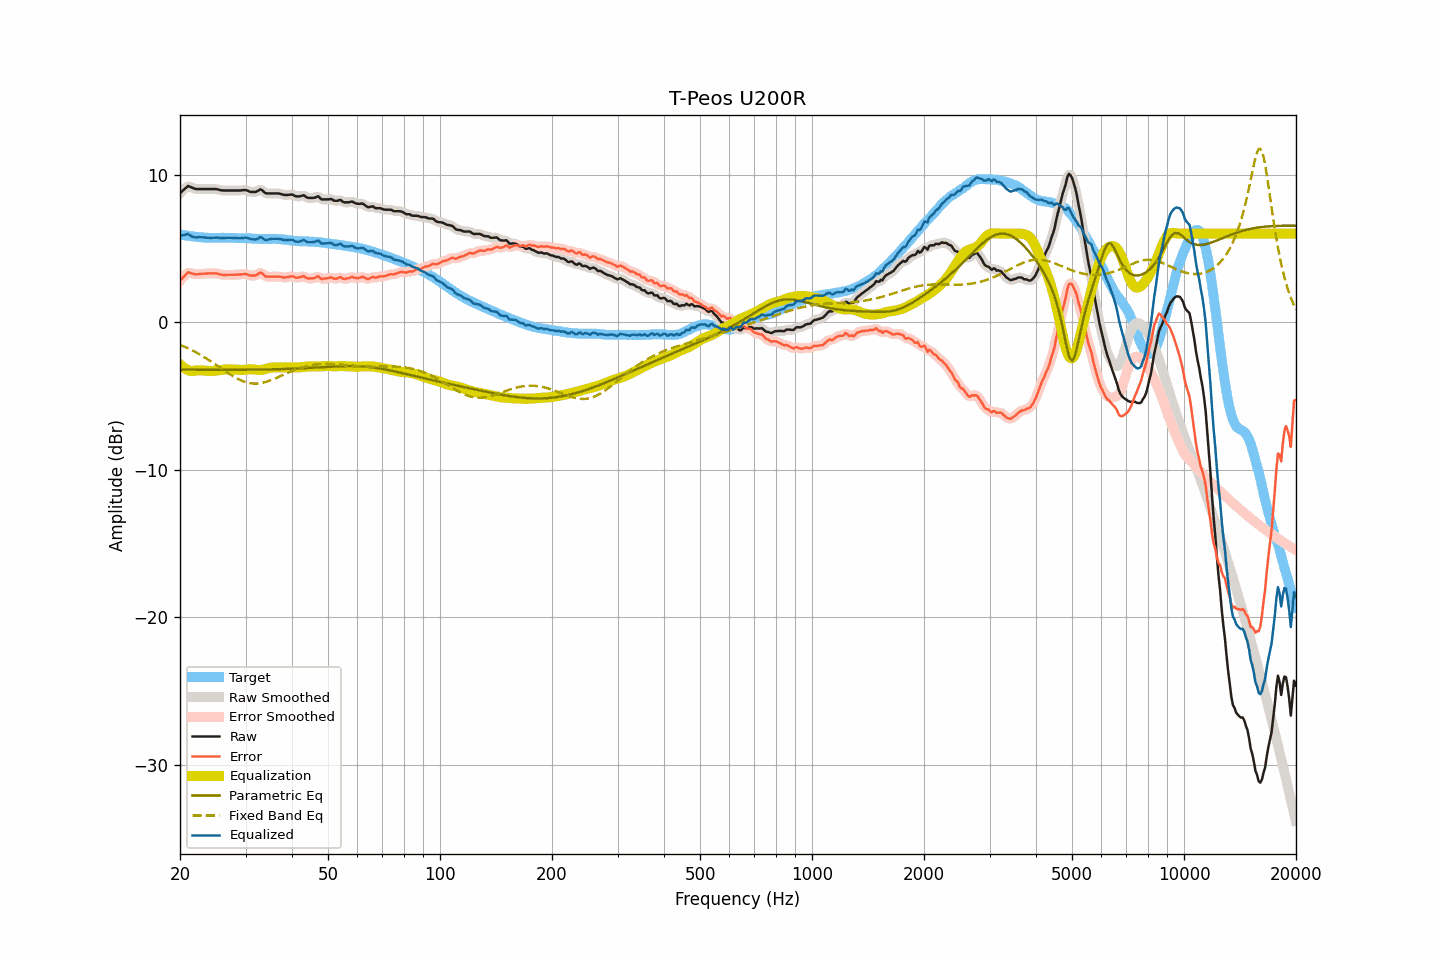

Source data for this figure (header and first rows):
frequency, raw, smoothed, error, error_smoothed, equalization, parametric_eq, fixed_band_eq, equalized_raw, equalized_smoothed, target
20.00, 8.74, 8.72, 2.80, 2.79, -2.86, -3.22, -1.54, 5.88, 5.86, 5.94
20.20, 8.84, 8.85, 2.92, 2.93, -2.96, -3.22, -1.58, 5.88, 5.89, 5.92
20.40, 8.94, 8.96, 3.04, 3.06, -3.05, -3.22, -1.63, 5.89, 5.91, 5.90
20.61, 9.04, 9.06, 3.15, 3.17, -3.13, -3.22, -1.68, 5.91, 5.93, 5.89
20.81, 9.14, 9.14, 3.28, 3.27, -3.19, -3.22, -1.72, 5.95, 5.95, 5.87
21.02, 9.23, 9.19, 3.37, 3.34, -3.25, -3.22, -1.78, 5.99, 5.95, 5.86
21.23, 9.18, 9.19, 3.35, 3.35, -3.29, -3.22, -1.83, 5.89, 5.90, 5.84
21.44, 9.14, 9.15, 3.32, 3.32, -3.32, -3.22, -1.88, 5.83, 5.83, 5.83
21.66, 9.09, 9.09, 3.28, 3.28, -3.31, -3.22, -1.94, 5.78, 5.78, 5.82
21.87, 9.05, 9.05, 3.26, 3.26, -3.30, -3.22, -1.99, 5.75, 5.76, 5.79
22.09, 9.02, 9.03, 3.24, 3.24, -3.28, -3.22, -2.05, 5.74, 5.75, 5.78
22.31, 9.02, 9.02, 3.25, 3.25, -3.27, -3.22, -2.11, 5.75, 5.75, 5.77
22.54, 9.02, 9.02, 3.26, 3.26, -3.26, -3.22, -2.17, 5.76, 5.76, 5.76
22.76, 9.02, 9.02, 3.27, 3.27, -3.26, -3.22, -2.23, 5.76, 5.76, 5.75
22.99, 9.02, 9.02, 3.28, 3.28, -3.27, -3.22, -2.30, 5.75, 5.75, 5.74
23.22, 9.02, 9.02, 3.29, 3.29, -3.28, -3.22, -2.36, 5.74, 5.74, 5.73
23.45, 9.02, 9.02, 3.29, 3.30, -3.29, -3.22, -2.43, 5.73, 5.73, 5.73
23.69, 9.02, 9.02, 3.30, 3.30, -3.30, -3.22, -2.50, 5.72, 5.72, 5.72
23.92, 9.02, 9.02, 3.30, 3.30, -3.31, -3.23, -2.57, 5.71, 5.71, 5.72
24.16, 9.02, 9.02, 3.30, 3.30, -3.31, -3.23, -2.64, 5.71, 5.71, 5.72
24.40, 9.02, 9.02, 3.30, 3.31, -3.31, -3.23, -2.71, 5.71, 5.72, 5.72
24.65, 9.02, 9.02, 3.31, 3.31, -3.30, -3.23, -2.79, 5.72, 5.72, 5.72
24.89, 9.02, 9.02, 3.31, 3.30, -3.29, -3.23, -2.86, 5.73, 5.73, 5.71
25.14, 9.01, 9.00, 3.30, 3.29, -3.28, -3.23, -2.93, 5.73, 5.73, 5.71
25.39, 8.98, 8.98, 3.27, 3.27, -3.26, -3.23, -3.01, 5.72, 5.72, 5.71
25.65, 8.95, 8.95, 3.24, 3.24, -3.25, -3.23, -3.09, 5.70, 5.71, 5.71
25.91, 8.93, 8.93, 3.21, 3.22, -3.23, -3.23, -3.16, 5.70, 5.70, 5.72
26.16, 8.92, 8.92, 3.20, 3.20, -3.22, -3.23, -3.24, 5.70, 5.70, 5.72
26.43, 8.92, 8.92, 3.20, 3.20, -3.21, -3.23, -3.31, 5.71, 5.71, 5.72
26.69, 8.92, 8.92, 3.20, 3.20, -3.20, -3.23, -3.38, 5.72, 5.72, 5.72
26.96, 8.92, 8.92, 3.21, 3.21, -3.20, -3.23, -3.46, 5.72, 5.72, 5.72
27.23, 8.92, 8.92, 3.21, 3.21, -3.20, -3.23, -3.53, 5.72, 5.72, 5.71
27.50, 8.92, 8.92, 3.21, 3.21, -3.20, -3.23, -3.60, 5.72, 5.72, 5.71
27.77, 8.92, 8.92, 3.21, 3.21, -3.21, -3.23, -3.66, 5.71, 5.71, 5.71
28.05, 8.92, 8.92, 3.21, 3.21, -3.21, -3.23, -3.73, 5.71, 5.71, 5.71
28.33, 8.92, 8.92, 3.22, 3.22, -3.22, -3.23, -3.79, 5.70, 5.70, 5.70
28.62, 8.92, 8.92, 3.22, 3.22, -3.23, -3.23, -3.85, 5.69, 5.69, 5.70
28.90, 8.92, 8.92, 3.23, 3.23, -3.24, -3.22, -3.90, 5.68, 5.69, 5.70
29.19, 8.93, 8.93, 3.24, 3.24, -3.24, -3.22, -3.95, 5.69, 5.69, 5.69
29.48, 8.94, 8.94, 3.25, 3.25, -3.24, -3.22, -3.99, 5.70, 5.70, 5.69
29.78, 8.95, 8.95, 3.26, 3.26, -3.23, -3.22, -4.03, 5.72, 5.72, 5.69
30.08, 8.95, 8.94, 3.26, 3.25, -3.22, -3.22, -4.07, 5.73, 5.72, 5.69
30.38, 8.91, 8.91, 3.22, 3.22, -3.20, -3.22, -4.10, 5.71, 5.70, 5.69
30.68, 8.86, 8.87, 3.19, 3.19, -3.19, -3.22, -4.12, 5.67, 5.68, 5.68
30.99, 8.82, 8.83, 3.15, 3.16, -3.19, -3.22, -4.14, 5.63, 5.64, 5.67
31.30, 8.82, 8.81, 3.16, 3.15, -3.20, -3.22, -4.15, 5.63, 5.62, 5.66
31.61, 8.82, 8.81, 3.16, 3.16, -3.21, -3.22, -4.16, 5.61, 5.60, 5.66
31.93, 8.82, 8.83, 3.17, 3.18, -3.23, -3.22, -4.16, 5.60, 5.61, 5.66
32.24, 8.87, 8.88, 3.23, 3.24, -3.24, -3.22, -4.16, 5.64, 5.65, 5.64
32.57, 8.93, 8.94, 3.29, 3.30, -3.24, -3.21, -4.15, 5.69, 5.70, 5.64
32.89, 9.00, 8.97, 3.36, 3.33, -3.24, -3.21, -4.14, 5.76, 5.73, 5.64
33.22, 8.95, 8.93, 3.31, 3.30, -3.23, -3.21, -4.11, 5.72, 5.70, 5.64
33.55, 8.85, 8.86, 3.22, 3.22, -3.21, -3.21, -4.09, 5.64, 5.65, 5.63
33.89, 8.75, 8.77, 3.11, 3.14, -3.18, -3.21, -4.06, 5.57, 5.59, 5.64
34.23, 8.72, 8.73, 3.08, 3.09, -3.15, -3.21, -4.03, 5.57, 5.58, 5.64
34.57, 8.72, 8.71, 3.09, 3.08, -3.12, -3.20, -3.99, 5.60, 5.60, 5.63
34.92, 8.72, 8.72, 3.08, 3.08, -3.09, -3.20, -3.96, 5.63, 5.63, 5.64
35.27, 8.72, 8.72, 3.08, 3.08, -3.07, -3.20, -3.91, 5.65, 5.65, 5.64
35.62, 8.72, 8.72, 3.08, 3.08, -3.07, -3.20, -3.87, 5.65, 5.65, 5.64
35.97, 8.72, 8.72, 3.08, 3.08, -3.07, -3.19, -3.82, 5.65, 5.65, 5.64
... 635 more rows
